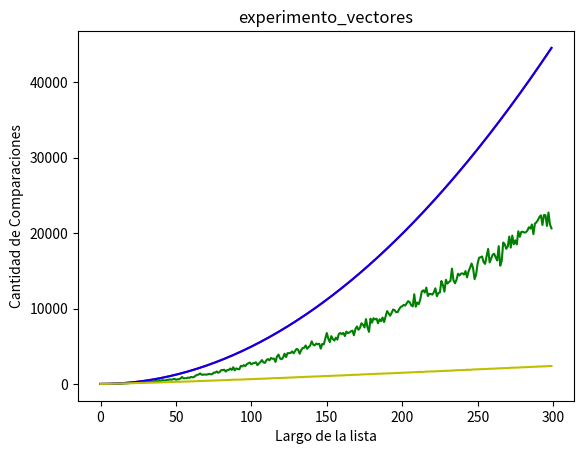

Recreate this plot in Python.
import random
import numpy as np
import matplotlib.pyplot as plt
def generar_lista(N):
    lista = [random.randint(0, 1000) for i in range(N)]
    return lista

def ord_burbujeo(lista):
  contador=1
  for i in range(1, len(lista)):
         for j in range(0, len(lista) - i):
             contador+=1
             if lista[j] > lista[j + 1]:
                 lista[j], lista[j + 1] = lista[j + 1], lista[j]
  return contador
#%%
def ord_insercion(lista):
    """Ordena una lista de elementos según el método de inserción.
       Pre: los elementos de la lista deben ser comparables.
       Post: la lista está ordenada."""
    contador=0
    for i in range(len(lista) - 1):
        # Si el elemento de la posición i+1 está desordenado respecto
        # al de la posición i, reubicarlo dentro del segmento [0:i]
        if lista[i + 1] < lista[i]:
           contador=reubicar(lista, i + 1,contador)
            

    return contador

def reubicar(lista, p,contador):
    """Reubica al elemento que está en la posición p de la lista
       dentro del segmento [0:p-1].
       Pre: p tiene que ser una posicion válida de lista."""

    v = lista[p]

    # Recorrer el segmento [0:p-1] de derecha a izquierda hasta
    # encontrar la posición j tal que lista[j-1] <= v < lista[j].
    j = p
    contador+=1
    while j > 0 and v < lista[j - 1]:
        # Desplazar los elementos hacia la derecha, dejando lugar
        # para insertar el elemento v donde corresponda.
        lista[j] = lista[j - 1]
        j -= 1
        contador+=1
    lista[j] = v
    return contador
#%%
def ord_seleccion(lista):
    """Ordena una lista de elementos según el método de selección.
       Pre: los elementos de la lista deben ser comparables.
       Post: la lista está ordenada."""

    # posición final del segmento a tratar
    n = len(lista) - 1
    contador=1

    # mientras haya al menos 2 elementos para ordenar
    while n > 0:
        # posición del mayor valor del segmento
        p = buscar_max(lista, 0, n)
        contador+=n-0
        # intercambiar el valor que está en p con el valor que
        # está en la última posición del segmento
        lista[p], lista[n] = lista[n], lista[p]
        
        # reducir el segmento en 1
        n = n - 1

    return contador

def buscar_max(lista, a, b):
    """Devuelve la posición del máximo elemento en un segmento de
       lista de elementos comparables.
       La lista no debe ser vacía.
       a y b son las posiciones inicial y final del segmento"""

    pos_max = a
    for i in range(a + 1, b + 1):
        if lista[i] > lista[pos_max]:
            pos_max = i
    return pos_max
#%%
def merge_sort(lista, contador=0):
    """Ordena lista mediante el método merge sort.
       Pre: lista debe contener elementos comparables.
       Devuelve: una nueva lista ordenada."""
    if len(lista) < 2:
        lista_nueva = lista
    else:
        medio = len(lista) // 2
        izq, contador = merge_sort(lista[:medio],contador)
        der, contador = merge_sort(lista[medio:],contador)
        lista_nueva, contador = merge(izq, der,contador)
    return lista_nueva, contador

def merge(lista1, lista2,contador):
    """Intercala los elementos de lista1 y lista2 de forma ordenada.
       Pre: lista1 y lista2 deben estar ordenadas.
       Devuelve: una lista con los elementos de lista1 y lista2."""
    i, j = 0, 0
    resultado = []
    contador+=1
    while(i < len(lista1) and j < len(lista2)):
        contador+=1
        if (lista1[i] < lista2[j]):
            resultado.append(lista1[i])
            i += 1
        else:
            resultado.append(lista2[j])
            j += 1

    # Agregar lo que falta de una lista
    resultado += lista1[i:]
    resultado += lista2[j:]
    return resultado, contador
#%%
def experimento(N, K):
    contador1=[]
    contador2=[]
    contador3=[]
    for i in range(K):
        lista=generar_lista(N)
        contador1.append(ord_burbujeo(lista.copy()))
        contador2.append(ord_insercion(lista.copy()))
        contador3.append(ord_seleccion(lista.copy()))
    contador1=np.array(contador1)
    contador2=np.array(contador2)
    contador3=np.array(contador3)
    tupla=(contador1.mean(),contador2.mean(),contador3.mean())
    return tupla
#%%
def experimento_vectores(Nmax):
    comparaciones_burbujeo=[]
    comparaciones_insercion=[]
    comparaciones_seleccion=[]
    comparaciones_mergeSort=[]
    for i in range(Nmax):
        lista=generar_lista(i)
        contador1=ord_burbujeo(lista.copy())
        contador2=ord_insercion(lista.copy())
        contador3=ord_seleccion(lista.copy())
        contador4=merge_sort(lista.copy())[1]
        comparaciones_burbujeo.append(contador1)
        comparaciones_insercion.append(contador2)
        comparaciones_seleccion.append(contador3)
        comparaciones_mergeSort.append(contador4)
    y1 = np.array(comparaciones_burbujeo)
    y2 = np.array(comparaciones_insercion)
    y3 = np.array(comparaciones_seleccion)
    y4= np.array(comparaciones_mergeSort)
    x = np.arange(0,Nmax)
    plt.plot(x,y1,color="r",label = 'Búsqueda Secuencial')
    plt.plot(x,y2,color='g',label="insercion")
    plt.plot(x,y3,color="b",label="seleccion")
    plt.plot(x,y4,color="y",label="Sort")
    plt.xlabel('Largo de la lista')
    plt.ylabel('Cantidad de Comparaciones')
    plt.title('experimento_vectores')
    plt.show()
#%%
experimento_vectores(300)
